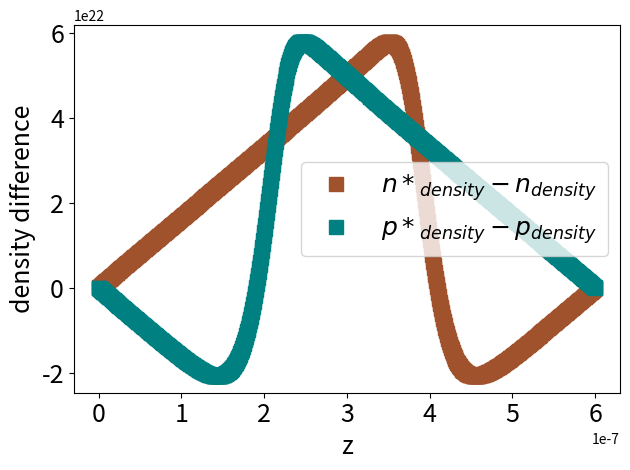

Reproduce this figure in Python.
import matplotlib.pyplot as plt
import numpy as np
import scipy.constants as sc
import scipy.linalg as slin
import scipy.integrate as inte
import fractions

Nc = 2.86*1e+25
kT = sc.k*300
ni = 1.075*1e+16
N = 1000
Nacc = 1e+23
q = sc.e 
e2 = 11.7*sc.epsilon_0
deltax = ((600*1e-9)/(N-1))
Lx = 1e-7
Ly = 1e-7
mzz = 0.19*sc.m_e

inter = int((N-1)/2)
thermal = kT/q

itr = 20 
centerphi = np.zeros(itr)

def density_phi_cl(gate):
    p_density=np.zeros(N)
    e_density=np.zeros(N)
    p_density[0] = Nacc;p_density[N-1] = ni*ni/Nacc
    e_density[0] = ni*ni/Nacc;e_density[N-1] = Nacc
    density=np.zeros(N)
    phi = np.full(N,0.33374)
    phi[0] = -kT*np.log(Nacc/ni)/q
    phi[N-1] = kT*np.log(Nacc/ni)/q
    #for i in range(itr) :
    GV = (gate)/10.0
    centerphi = 1000
    diff = 1000
    while diff>1e-5 :
        centerphi = phi[int(N/2)]
        e_density = ni*np.exp(q*phi/kT)
        p_density = ni*np.exp(-q*phi/kT)
        p_density[0] = Nacc; p_density[N-1] = ni*ni/Nacc
        e_density[0] = ni*ni/Nacc; e_density[N-1] = Nacc
        phi[0] = -kT*np.log(Nacc/ni)/q
        phi[N-1] = kT*np.log(Nacc/ni)/q

        density = 2*ni*np.sinh(q*phi/kT)

        H = np.zeros((N,N))
        np.fill_diagonal(H,-2*e2)
        np.fill_diagonal(H[1:],e2)
        np.fill_diagonal(H[:,1:],e2)

        H[0][0] = 1
        H[0][1] = 0
        H[N-1][N-1] = 1
        H[N-1][N-2] = 0

        B = np.zeros(N)
        B[:inter] = q*(Nacc+density[:inter])/2.0
        B[inter] = q*density[inter]
        B[inter+1:] = q*(-Nacc+density[inter+1:])/2.0
        B = B*deltax*deltax
        B[0] = phi[0] ; B[N-1] = phi[N-1];

        res = np.zeros(N)
        res = np.matmul(H,phi) - B

        der_B = np.zeros((N,N))
        np.fill_diagonal(der_B[:,:],2*q*(q/kT)*ni*np.cosh(q*phi[:]/kT))
        der_B[inter,inter] = (q/kT)*q*ni*np.cosh(q*phi[inter]/kT)
        np.fill_diagonal(der_B[:inter,:inter],2*q*(q/kT)*ni*np.cosh(q*phi[:inter]/kT))

        der_B = der_B*deltax*deltax

        Jaco = np.zeros((N,N))
        Jaco = H - der_B
        
        phi=phi + slin.solve(Jaco,-res)

        diff = abs(phi[int(N/2)]-centerphi)
    x = np.linspace(0,600*1e-9,num=N,endpoint=True)
    return phi,p_density, e_density

def DD(phi,e_density,p_density):
    VT = q/kT
    Jaco_e = np.zeros((N,N)); Jaco_p = np.zeros((N,N))
    residue_e = np.zeros(N); residue_p = np.zeros(N)

    der_phi = np.zeros(N)
    der_e = np.zeros(N); avg_e = np.zeros(N)
    der_p = np.zeros(N); avg_p = np.zeros(N)

    der_phi[:N-1] = (phi[1:]-phi[:N-1])/deltax
    der_e[:N-1] = (e_density[1:]-e_density[:N-1])/deltax
    der_p[:N-1] = (p_density[1:]-p_density[:N-1])/deltax
    avg_e[:N-1] = (e_density[1:]+e_density[:N-1])/2
    avg_p[:N-1] = (p_density[1:]+p_density[:N-1])/2

    Jn = avg_e*der_phi-VT*der_e
    Jp = -avg_p*der_phi-VT*der_p
    dJn = der_phi/2.0+VT/deltax
    dJn_ = der_phi/2.0-VT/deltax
    dJp = -der_phi/2.0+VT/deltax
    dJp_ = -der_phi/2.0-VT/deltax

    residue_e[1:] = Jn[1:] - Jn[:N-1]
    residue_p[1:] = Jp[1:] - Jp[:N-1]
    np.fill_diagonal(Jaco_e[1:,1:],dJn[1:]-dJn_[:N-1])
    np.fill_diagonal(Jaco_e[:,1:],dJn_[1:])
    np.fill_diagonal(Jaco_e[1:,:],-dJn[1:])
    np.fill_diagonal(Jaco_p[1:,1:],dJp[1:]-dJp_[:N-1])
    np.fill_diagonal(Jaco_p[:,1:],dJp_[1:])
    np.fill_diagonal(Jaco_p[1:,:],-dJp[1:])


    residue_e[0] = e_density[0]-ni*ni/Nacc; residue_p[0] = p_density[0]-Nacc
    residue_e[N-1] = e_density[N-1]-Nacc;  residue_p[N-1] = p_density[N-1]-ni*ni/Nacc
    Jaco_e[0,1] = 0 ; Jaco_e[0,0] = 1
    Jaco_p[0,1] = 0 ; Jaco_p[0,0] = 1
    Jaco_e[N-1,N-2] = 0 ; Jaco_e[N-1,N-1] = 1
    Jaco_p[N-1,N-2] = 0 ; Jaco_p[N-1,N-1] = 1

    dn = slin.solve(Jaco_e,-residue_e)
    dp = slin.solve(Jaco_p,-residue_p)
    e_density = e_density + dn; p_density = p_density + dp
    return phi,e_density, p_density

gate = 0
x = np.linspace(0,600*1e-9,num=N,endpoint=True)
phi, p_density, e_density = density_phi_cl(gate)
old_e = e_density; old_p = p_density
#plt.plot(x, e_density,label=r'$n_{density}$',c='r',marker='o',lw=0,ms=10)
#plt.plot(x, p_density,label=r'$p_{density}$',c='b',marker='o',lw=0,ms=10)

phi, e_density, p_density = DD(phi,e_density,p_density)

plt.plot(x, e_density-old_e,label=r'$n*_{density}-n_{density}$',c='sienna',marker='s',lw=0,ms=10)
plt.plot(x, p_density-old_p,label=r'$p*_{density}-p_{density}$',c='teal',marker='s',lw=0,ms=10)


plt.xlabel("z",fontsize = 18)
plt.ylabel("density difference",fontsize = 18)
#plt.ylabel(r"$density difference$",fontsize = 18)
plt.legend(fontsize=18)
#plt.yscale('symlog')
plt.tick_params(labelsize=18)
plt.tight_layout()
plt.show()


